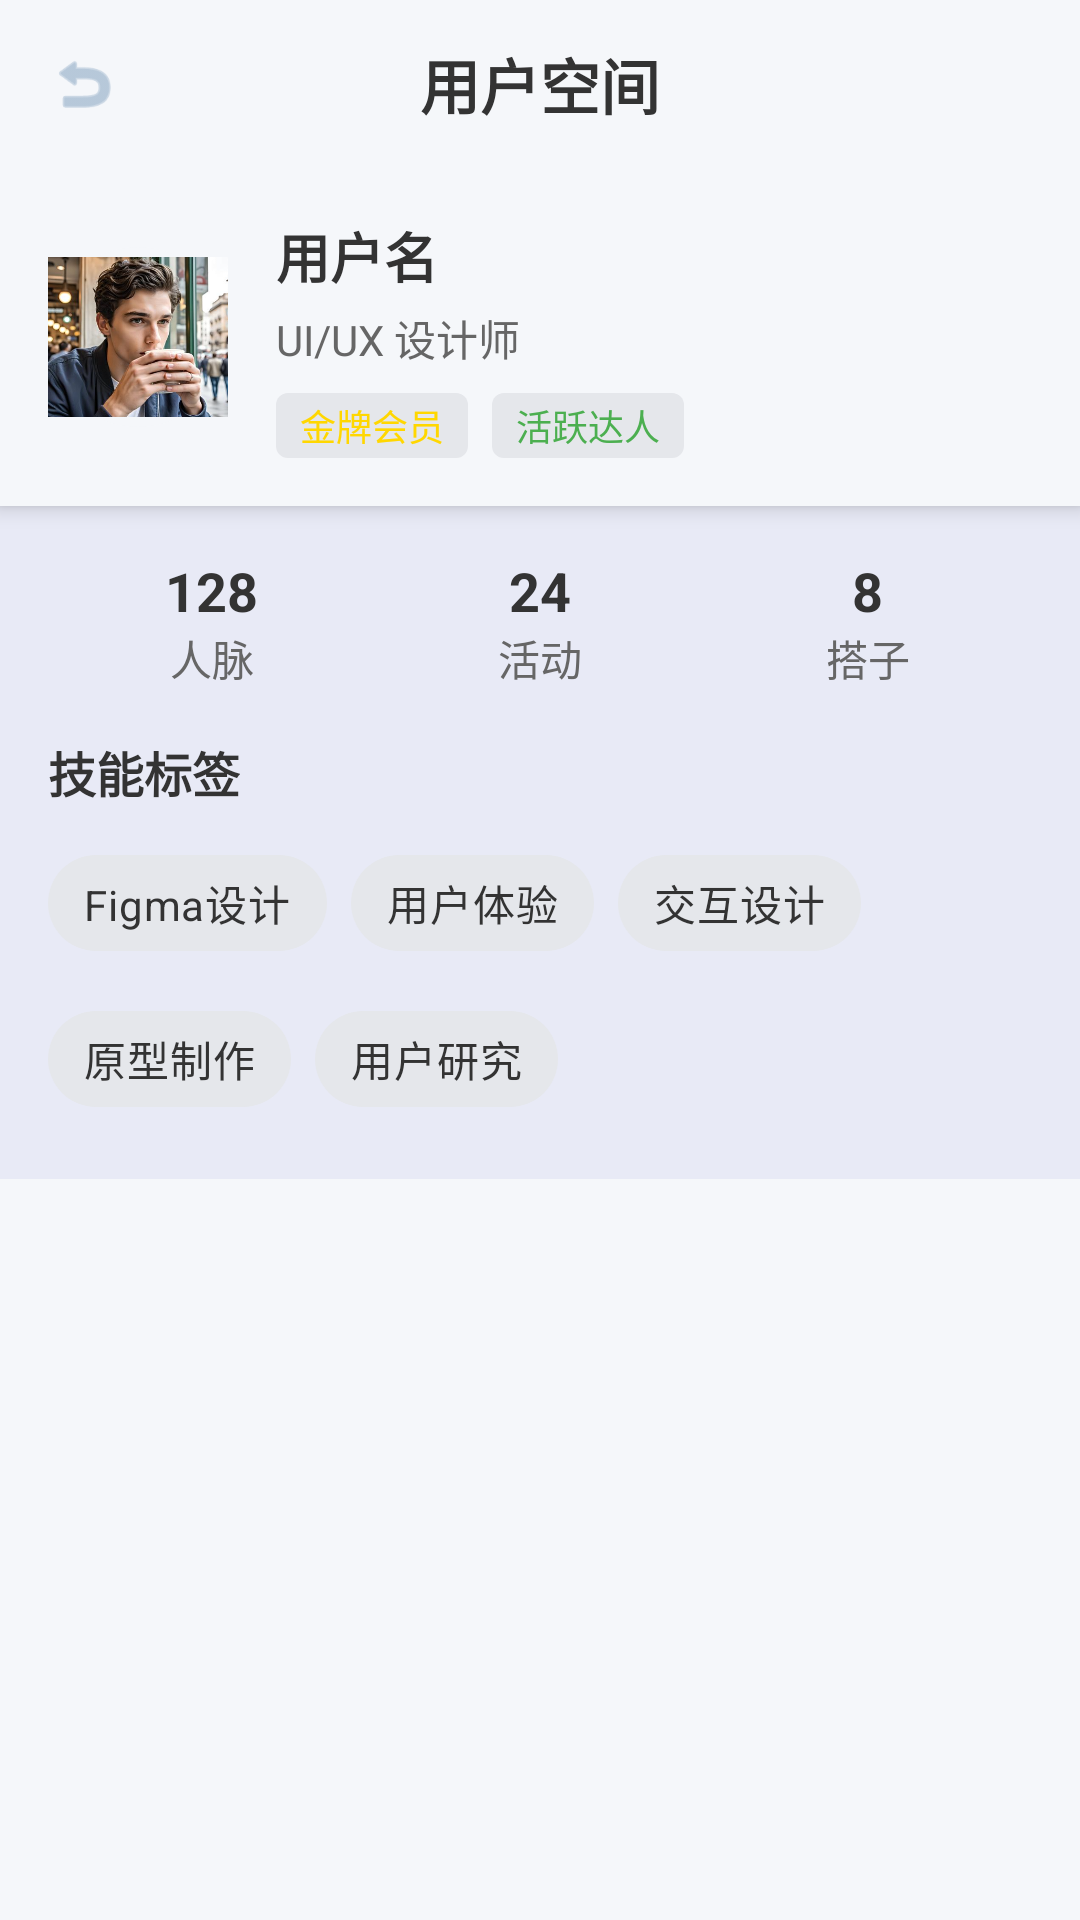

Layout XML and referenced resources for this Android screen:
<!-- AndroidManifest.xml: application theme Theme.Chatnew -->
<!-- res/layout/activity_other_space.xml -->
<?xml version="1.0" encoding="utf-8"?>
<androidx.constraintlayout.widget.ConstraintLayout xmlns:android="http://schemas.android.com/apk/res/android"
    xmlns:app="http://schemas.android.com/apk/res-auto"
    xmlns:tools="http://schemas.android.com/tools"
    android:layout_width="match_parent"
    android:layout_height="match_parent"
    android:background="@color/morandi_background"
    tools:context=".OtherSpaceActivity">

    
    <RelativeLayout
        android:id="@+id/title_bar"
        android:layout_width="match_parent"
        android:layout_height="56dp"
        android:background="@color/morandi_surface"
        android:elevation="4dp"
        android:paddingStart="16dp"
        android:paddingEnd="16dp"
        app:layout_constraintTop_toTopOf="parent">

        <ImageView
            android:id="@+id/back_button"
            android:layout_width="24dp"
            android:layout_height="24dp"
            android:layout_alignParentStart="true"
            android:layout_centerVertical="true"
            android:src="@android:drawable/ic_menu_revert"
            app:tint="@color/morandi_blue" />

        <TextView
            android:id="@+id/page_title"
            android:layout_width="wrap_content"
            android:layout_height="wrap_content"
            android:layout_centerInParent="true"
            android:text="用户空间"
            android:textColor="@color/morandi_text_primary"
            android:textSize="20sp"
            android:textStyle="bold" />
    </RelativeLayout>

    
    <LinearLayout
        android:id="@+id/top_section"
        android:layout_width="match_parent"
        android:layout_height="wrap_content"
        android:orientation="vertical"
        android:padding="16dp"
        android:background="@color/morandi_surface"
        android:elevation="4dp"
        app:layout_constraintTop_toBottomOf="@id/title_bar">

        
        <LinearLayout
            android:layout_width="match_parent"
            android:layout_height="wrap_content"
            android:orientation="horizontal"
            android:gravity="center_vertical">

            <ImageView
                android:id="@+id/user_avatar"
                android:layout_width="60dp"
                android:layout_height="60dp"
                android:src="@drawable/touxiang2"
                android:background="@drawable/circle_background"
                android:layout_marginEnd="16dp"/>

            <LinearLayout
                android:layout_width="0dp"
                android:layout_height="wrap_content"
                android:layout_weight="1"
                android:orientation="vertical">

                <TextView
                android:id="@+id/user_name"
                android:layout_width="wrap_content"
                android:layout_height="wrap_content"
                android:text="用户名"
                android:textSize="18sp"
                android:textStyle="bold"
                android:textColor="@color/morandi_text_primary"
                android:layout_marginBottom="4dp"/>

                <TextView
                android:id="@+id/user_title"
                android:layout_width="wrap_content"
                android:layout_height="wrap_content"
                android:text="UI/UX 设计师"
                android:textSize="14sp"
                android:textColor="@color/morandi_text_secondary"
                android:layout_marginBottom="8dp"/>

                <LinearLayout
                    android:layout_width="wrap_content"
                    android:layout_height="wrap_content"
                    android:orientation="horizontal">

                    <TextView
                        android:id="@+id/tag_vip"
                        android:layout_width="wrap_content"
                        android:layout_height="wrap_content"
                        android:text="金牌会员"
                        android:textSize="12sp"
                        android:textColor="@color/morandi_gold"
                        android:background="@drawable/tag_background"
                        android:paddingStart="8dp"
                        android:paddingEnd="8dp"
                        android:paddingTop="2dp"
                        android:paddingBottom="2dp"
                        android:layout_marginEnd="8dp"/>

                    <TextView
                        android:id="@+id/tag_active"
                        android:layout_width="wrap_content"
                        android:layout_height="wrap_content"
                        android:text="活跃达人"
                        android:textSize="12sp"
                        android:textColor="@color/morandi_green"
                        android:background="@drawable/tag_background"
                        android:paddingStart="8dp"
                        android:paddingEnd="8dp"
                        android:paddingTop="2dp"
                        android:paddingBottom="2dp"/>
                </LinearLayout>
            </LinearLayout>
        </LinearLayout>
    </LinearLayout>

    
    <LinearLayout
        android:id="@+id/data_overview_section"
        android:layout_width="match_parent"
        android:layout_height="wrap_content"
        android:orientation="horizontal"
        android:padding="16dp"
        app:layout_constraintTop_toBottomOf="@id/top_section">

        <LinearLayout
            android:layout_width="0dp"
            android:layout_height="wrap_content"
            android:layout_weight="1"
            android:orientation="vertical"
            android:gravity="center">

            <TextView
                android:id="@+id/connections_count"
                android:layout_width="wrap_content"
                android:layout_height="wrap_content"
                android:text="128"
                android:textSize="18sp"
                android:textStyle="bold"
                android:textColor="@color/morandi_text_primary"/>

            <TextView
                android:layout_width="wrap_content"
                android:layout_height="wrap_content"
                android:text="人脉"
                android:textSize="14sp"
                android:textColor="@color/morandi_text_secondary"/>
        </LinearLayout>

        <LinearLayout
            android:layout_width="0dp"
            android:layout_height="wrap_content"
            android:layout_weight="1"
            android:orientation="vertical"
            android:gravity="center">

            <TextView
                android:id="@+id/activities_count"
                android:layout_width="wrap_content"
                android:layout_height="wrap_content"
                android:text="24"
                android:textSize="18sp"
                android:textStyle="bold"
                android:textColor="@color/morandi_text_primary"/>

            <TextView
                android:layout_width="wrap_content"
                android:layout_height="wrap_content"
                android:text="活动"
                android:textSize="14sp"
                android:textColor="@color/morandi_text_secondary"/>
        </LinearLayout>

        <LinearLayout
            android:layout_width="0dp"
            android:layout_height="wrap_content"
            android:layout_weight="1"
            android:orientation="vertical"
            android:gravity="center">

            <TextView
                android:id="@+id/partners_count"
                android:layout_width="wrap_content"
                android:layout_height="wrap_content"
                android:text="8"
                android:textSize="18sp"
                android:textStyle="bold"
                android:textColor="@color/morandi_text_primary"/>

            <TextView
                android:layout_width="wrap_content"
                android:layout_height="wrap_content"
                android:text="搭子"
                android:textSize="14sp"
                android:textColor="@color/morandi_text_secondary"/>
        </LinearLayout>
    </LinearLayout>

    
    <LinearLayout
        android:id="@+id/skills_section"
        android:layout_width="match_parent"
        android:layout_height="wrap_content"
        android:orientation="vertical"
        android:paddingStart="16dp"
        android:paddingEnd="16dp"
        android:paddingBottom="16dp"
        app:layout_constraintTop_toBottomOf="@id/data_overview_section">

        <TextView
            android:layout_width="wrap_content"
            android:layout_height="wrap_content"
            android:text="技能标签"
            android:textSize="16sp"
            android:textStyle="bold"
            android:textColor="@color/morandi_text_primary"
            android:layout_marginBottom="8dp"/>

        <com.google.android.material.chip.ChipGroup
            android:id="@+id/chip_group_skills"
            android:layout_width="match_parent"
            android:layout_height="wrap_content"
            app:singleLine="false"
            app:chipSpacingHorizontal="8dp"
            app:chipSpacingVertical="4dp">

            <com.google.android.material.chip.Chip
                android:layout_width="wrap_content"
                android:layout_height="wrap_content"
                android:text="Figma设计"
                android:textColor="@color/morandi_text_primary"
                app:chipBackgroundColor="@color/morandi_gray_light"
                style="@style/Widget.MaterialComponents.Chip.Choice"/>

            <com.google.android.material.chip.Chip
                android:layout_width="wrap_content"
                android:layout_height="wrap_content"
                android:text="用户体验"
                android:textColor="@color/morandi_text_primary"
                app:chipBackgroundColor="@color/morandi_gray_light"
                style="@style/Widget.MaterialComponents.Chip.Choice"/>

            <com.google.android.material.chip.Chip
                android:layout_width="wrap_content"
                android:layout_height="wrap_content"
                android:text="交互设计"
                android:textColor="@color/morandi_text_primary"
                app:chipBackgroundColor="@color/morandi_gray_light"
                style="@style/Widget.MaterialComponents.Chip.Choice"/>

            <com.google.android.material.chip.Chip
                android:layout_width="wrap_content"
                android:layout_height="wrap_content"
                android:text="原型制作"
                android:textColor="@color/morandi_text_primary"
                app:chipBackgroundColor="@color/morandi_gray_light"
                style="@style/Widget.MaterialComponents.Chip.Choice"/>

            <com.google.android.material.chip.Chip
                android:layout_width="wrap_content"
                android:layout_height="wrap_content"
                android:text="用户研究"
                android:textColor="@color/morandi_text_primary"
                app:chipBackgroundColor="@color/morandi_gray_light"
                style="@style/Widget.MaterialComponents.Chip.Choice"/>
        </com.google.android.material.chip.ChipGroup>
    </LinearLayout>

    
    <LinearLayout
        android:layout_width="match_parent"
        android:layout_height="0dp"
        android:layout_weight="1"
        android:orientation="vertical"
        android:background="@color/morandi_surface"
        app:layout_constraintTop_toBottomOf="@id/skills_section"
        app:layout_constraintBottom_toBottomOf="parent">

        <androidx.recyclerview.widget.RecyclerView
            android:id="@+id/recycler_view_posts"
            android:layout_width="match_parent"
            android:layout_height="0dp"
            android:layout_weight="1"
            android:paddingStart="16dp"
            android:paddingEnd="16dp"/>
    </LinearLayout>
</androidx.constraintlayout.widget.ConstraintLayout>
<!-- resources referenced by this layout -->
<resources>
  <color name="morandi_background">#E8EAF6</color>
  <color name="morandi_blue">#8DA9C4</color>
  <color name="morandi_gold">#FFD700</color>
  <color name="morandi_gray_light">#E5E7EB</color>
  <color name="morandi_green">#4CAF50</color>
  <color name="morandi_surface">#F5F7FA</color>
  <color name="morandi_text_primary">#333333</color>
  <color name="morandi_text_secondary">#666666</color>
  <!-- drawable circle_background (drawable) -->
  <?xml version="1.0" encoding="utf-8"?>
  <shape xmlns:android="http://schemas.android.com/apk/res/android"
      android:shape="oval">
      <solid android:color="@color/morandi_surface" />
  </shape>
  <!-- drawable tag_background (drawable) -->
  <?xml version="1.0" encoding="utf-8"?>
  <shape xmlns:android="http://schemas.android.com/apk/res/android">
      <solid android:color="@color/morandi_gray_light" />
      <corners android:radius="4dp" />
  </shape>
  <!-- drawable touxiang2: png bitmap (drawable, 209604 bytes) -->
  <style name="Theme.Chatnew" parent="Base.Theme.Chatnew" />
  <style name="Base.Theme.Chatnew" parent="Theme.Material3.DayNight.NoActionBar">
          
          
      </style>
</resources>
